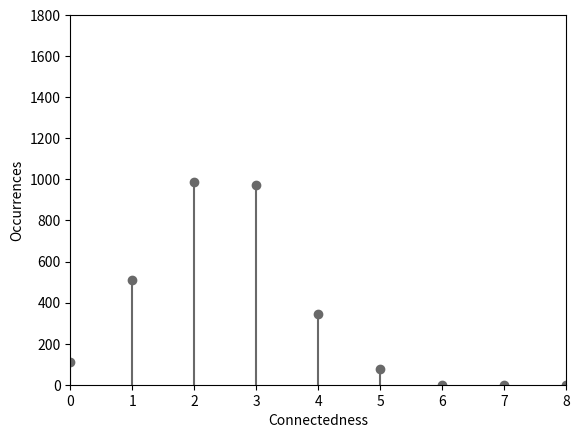

Generate this figure with matplotlib:
from itertools import combinations
from matplotlib import pyplot as plt
import numpy as np


def get_connectedness_data(pattern_size: int):
    all_possible_patterns = generate_subsets(pattern_size)
    connectedness_data = [connectedness(pattern) for pattern in all_possible_patterns]
    return connectedness_data


def get_patterns_with_connectedness(pattern_size: int):
    all_possible_patterns = generate_subsets(pattern_size)
    connectedness_data = [(connectedness(pattern), pattern) for pattern in all_possible_patterns]
    return connectedness_data


def connectedness(pattern):
    def is_connected_by_index(a, b):
        if (a + 4 == b) or (a + 1 == b) or (a - 1 == b) or (a - 4 == b):
            return 1
        else:
            return 0

    unique_pairs = [is_connected_by_index(pattern[i], pattern[j]) for i in range(len(pattern)) for j in
                    range(i + 1, len(pattern))]
    return sum(unique_pairs)


def generate_subsets(n):
    numbers = [i for i in range(1, 16)]
    subsets = [list(subset) for subset in combinations(numbers, n)]
    return subsets


if __name__ == '__main__':

    # make data
    x = range(0, 9)
    y = [get_connectedness_data(5).count(i) for i in range(0, 9)]

    # plot
    fig, ax = plt.subplots()

    ax.stem(x, y, 'dimgray', basefmt=" ")

    ax.set(xlim=(0, 8), ylim=(0, 1800))

    # Add title and labels
    plt.xlabel('Connectedness')
    plt.ylabel('Occurrences')

    # Show the plot
    plt.savefig('stemplot5.png')


